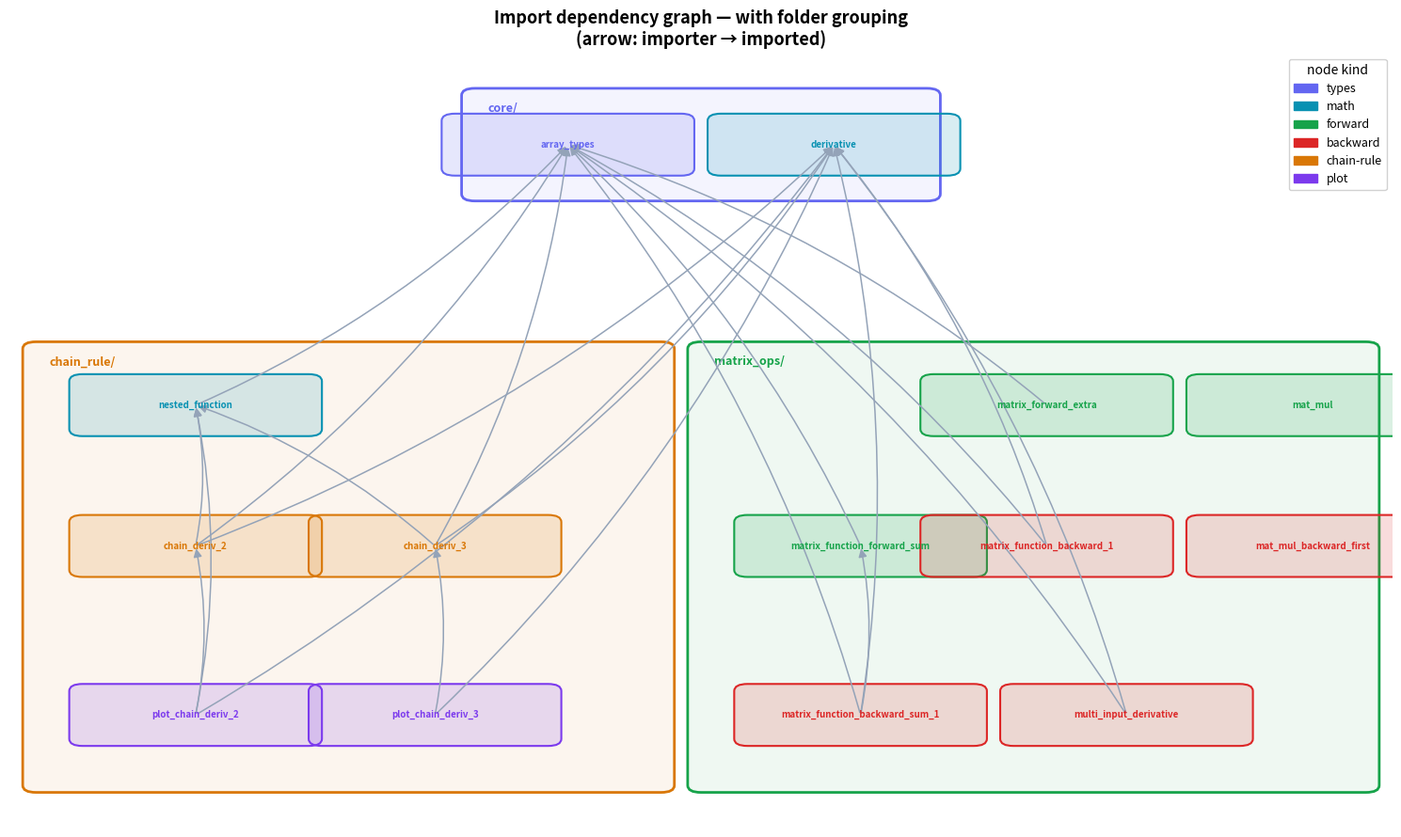

Python code for this plot: (Note: this script raises an exception after producing the figure.)
import matplotlib.pyplot as plt
import matplotlib.patches as mpatches
import numpy as np

# ── Registry ──────────────────────────────────────────────────────────────────
FILES = [
    # ── core/ ─────────────────────────────────────────────────────────────────
    {
        "file": "core/array_types.py", "folder": "core", "kind": "types", "color": "#6366f1",
        "exports": ["ArrayFunction", "Chain"], "imports": [],
        "functions": [
            ("ArrayFunction", "type alias — Callable[[ndarray], ndarray]"),
            ("Chain",         "type alias — list[ArrayFunction]"),
        ],
        "note": "Shared type definitions. Every file that accepts a sigma function imports from here.",
    },
    {
        "file": "core/derivative.py", "folder": "core", "kind": "math", "color": "#0891b2",
        "exports": ["deriv"], "imports": [],
        "functions": [
            ("deriv(func, input_, delta=0.001)", "Central-difference numerical derivative of func at every element of input_"),
        ],
        "note": "Core numerical differentiation. Used by every backward-pass and chain-rule file.",
    },
    # ── chain_rule/ ───────────────────────────────────────────────────────────
    {
        "file": "chain_rule/nested_function.py", "folder": "chain_rule", "kind": "math", "color": "#0891b2",
        "exports": ["chain_length_2"], "imports": ["core.array_types → Chain"],
        "functions": [
            ("chain_length_2(chain, a)", "Evaluates two functions in sequence: f2(f1(a))"),
        ],
        "note": "Used by chain_deriv_2/3 and their plot scripts.",
    },
    {
        "file": "chain_rule/chain_deriv_2.py", "folder": "chain_rule", "kind": "chain-rule", "color": "#d97706",
        "exports": ["chain_deriv_2", "sigmoid"],
        "imports": ["chain_rule.nested_function → Chain", "core.derivative → deriv"],
        "functions": [
            ("chain_deriv_2(chain, input_range)", "Chain rule for 2 functions: f2'(f1(x)) * f1'(x)"),
            ("sigmoid(x)", "Local sigmoid for demonstration"),
        ],
        "note": "Used by plot_chain_deriv_2.py.",
    },
    {
        "file": "chain_rule/chain_deriv_3.py", "folder": "chain_rule", "kind": "chain-rule", "color": "#d97706",
        "exports": ["chain_deriv_3", "sigmoid"],
        "imports": ["chain_rule.nested_function → Chain", "core.derivative → deriv"],
        "functions": [
            ("chain_deriv_3(chain, input_range)", "Chain rule for 3 functions: f3'(f2(f1(x))) * f2'(f1(x)) * f1'(x)"),
            ("sigmoid(x)", "Local sigmoid for demonstration"),
        ],
        "note": "Used by plot_chain_deriv_3.py.",
    },
    {
        "file": "chain_rule/plot_chain_deriv_2.py", "folder": "chain_rule", "kind": "plot", "color": "#7c3aed",
        "exports": [],
        "imports": ["chain_rule.chain_deriv_2", "chain_rule.nested_function → chain_length_2", "core.derivative → deriv"],
        "functions": [("(script)", "Plotly figure: sigmoid(x²) and chain-rule derivative → chain_rule_plot.html")],
        "note": "python -m chain_rule.plot_chain_deriv_2",
    },
    {
        "file": "chain_rule/plot_chain_deriv_3.py", "folder": "chain_rule", "kind": "plot", "color": "#7c3aed",
        "exports": [],
        "imports": ["chain_rule.chain_deriv_3", "core.derivative → deriv"],
        "functions": [("(script)", "Plotly figure: sigmoid(x²)² and 3-function chain-rule derivative → chain_deriv_2_plot.html")],
        "note": "python -m chain_rule.plot_chain_deriv_3",
    },
    # ── matrix_ops/ ───────────────────────────────────────────────────────────
    {
        "file": "matrix_ops/mat_mul.py", "folder": "matrix_ops", "kind": "forward", "color": "#16a34a",
        "exports": ["matmul_forward"], "imports": [],
        "functions": [("matmul_forward(X, W)", "Forward pass of matrix multiplication: X @ W → N")],
        "note": "Standalone — has __main__ block with usage examples.",
    },
    {
        "file": "matrix_ops/mat_mul_backward_first.py", "folder": "matrix_ops", "kind": "backward", "color": "#dc2626",
        "exports": ["mat_mul_backward_first"], "imports": [],
        "functions": [("mat_mul_backward_first(X, W)", "dN/dX = W.T  (simplest backward pass — just a transpose)")],
        "note": "No project imports — self-contained.",
    },
    {
        "file": "matrix_ops/matrix_forward_extra.py", "folder": "matrix_ops", "kind": "forward", "color": "#16a34a",
        "exports": ["matrix_forward_extra"], "imports": ["core.array_types → ArrayFunction"],
        "functions": [("matrix_forward_extra(X, W, sigma)", "Forward: N=X@W → S=σ(N)  — returns matrix S (no sum)")],
        "note": "Intermediate step between matmul and forward_sum.",
    },
    {
        "file": "matrix_ops/matrix_function_forward_sum.py", "folder": "matrix_ops", "kind": "forward", "color": "#16a34a",
        "exports": ["matrix_function_forward_sum"], "imports": ["core.array_types → ArrayFunction"],
        "functions": [("matrix_function_forward_sum(X, W, sigma)", "Forward: N=X@W → S=σ(N) → L=sum(S)  — returns scalar L")],
        "note": "Collapses entire pipeline to a single loss scalar.",
    },
    {
        "file": "matrix_ops/matrix_function_backward_1.py", "folder": "matrix_ops", "kind": "backward", "color": "#dc2626",
        "exports": ["matrix_function_backward_1"],
        "imports": ["core.array_types → ArrayFunction", "core.derivative → deriv"],
        "functions": [("matrix_function_backward_1(X, W, sigma)", "dS/dX = σ'(N) @ W.T  (gradient w.r.t. X, no explicit sum)")],
        "note": "Pair with matrix_forward_extra.",
    },
    {
        "file": "matrix_ops/matrix_function_backward_sum_1.py", "folder": "matrix_ops", "kind": "backward", "color": "#dc2626",
        "exports": ["matrix_function_backward_sum_1"],
        "imports": ["core.array_types → ArrayFunction", "core.derivative → deriv",
                    "matrix_ops.matrix_function_forward_sum → matrix_function_forward_sum"],
        "functions": [("matrix_function_backward_sum_1(X, W, sigma)",
                       "dL/dX = σ'(N) @ W.T  (full gradient through forward_sum: dLdS=1s → dLdN=σ'(N) → dLdX)")],
        "note": "Pair with matrix_function_forward_sum. python -m matrix_ops.matrix_function_backward_sum_1",
    },
    {
        "file": "matrix_ops/multi_input_derivative.py", "folder": "matrix_ops", "kind": "backward", "color": "#dc2626",
        "exports": ["multiple_inputs_add_backward"],
        "imports": ["core.array_types → ArrayFunction", "core.derivative → deriv"],
        "functions": [("multiple_inputs_add_backward(x, y, sigma)", "dσ(x+y)/dx and dσ(x+y)/dy — both equal σ'(x+y)")],
        "note": "Demonstrates gradient of a two-input sum through an activation.",
    },
]

NOTEBOOKS = [
    ("notebooks/index.ipynb",
     "THIS FILE — dependency graph + reference table"),
    ("notebooks/matrix_function_forward_sum_viz.ipynb",
     "Interactive viz for matrix_function_forward_sum — heatmaps, bar chart of S elements, scalar L, σ/σ' curves"),
    ("notebooks/matrix_function_backward_1_viz.ipynb",
     "Interactive viz for matrix_function_backward_1 — heatmaps, σ curve, σ' gradient curve"),
    ("notebooks/matrix_function_backward_sum_1_viz.ipynb",
     "Interactive viz for matrix_function_backward_sum_1 — all chain-rule steps explicit: dL/dS (all-ones, orange), dS/dN, dL/dN, dN/dX, dL/dX (purple)"),
    ("notebooks/forward_backward_comparison.ipynb",
     "Side-by-side forward vs backward — shared X/W/N (blue), forward green, backward red"),
]

print(f"Loaded: {len(FILES)} source files across {len(set(f['folder'] for f in FILES))} folders, {len(NOTEBOOKS)} notebooks.")

# ── Dependency graph with folder grouping ─────────────────────────────────────
FOLDER_BOXES = {
    "core":        dict(xy=(0.33, 0.88), w=0.34, h=0.14, color="#6366f1", label="core/"),
    "chain_rule":  dict(xy=(0.00, 0.04), w=0.47, h=0.62, color="#d97706", label="chain_rule/"),
    "matrix_ops":  dict(xy=(0.50, 0.04), w=0.50, h=0.62, color="#16a34a", label="matrix_ops/"),
}

POS = {
    "core/array_types.py":                        (0.40, 0.95),
    "core/derivative.py":                         (0.60, 0.95),
    "chain_rule/nested_function.py":              (0.12, 0.58),
    "chain_rule/chain_deriv_2.py":                (0.12, 0.38),
    "chain_rule/chain_deriv_3.py":                (0.30, 0.38),
    "chain_rule/plot_chain_deriv_2.py":           (0.12, 0.14),
    "chain_rule/plot_chain_deriv_3.py":           (0.30, 0.14),
    "matrix_ops/mat_mul.py":                      (0.96, 0.58),
    "matrix_ops/mat_mul_backward_first.py":       (0.96, 0.38),
    "matrix_ops/matrix_forward_extra.py":         (0.76, 0.58),
    "matrix_ops/matrix_function_forward_sum.py":  (0.62, 0.38),
    "matrix_ops/matrix_function_backward_1.py":   (0.76, 0.38),
    "matrix_ops/matrix_function_backward_sum_1.py": (0.62, 0.14),
    "matrix_ops/multi_input_derivative.py":       (0.82, 0.14),
}

EDGES = [
    ("chain_rule/nested_function.py",              "core/array_types.py"),
    ("chain_rule/chain_deriv_2.py",                "core/array_types.py"),
    ("chain_rule/chain_deriv_3.py",                "core/array_types.py"),
    ("chain_rule/chain_deriv_2.py",                "core/derivative.py"),
    ("chain_rule/chain_deriv_3.py",                "core/derivative.py"),
    ("chain_rule/plot_chain_deriv_2.py",           "core/derivative.py"),
    ("chain_rule/plot_chain_deriv_3.py",           "core/derivative.py"),
    ("chain_rule/chain_deriv_2.py",                "chain_rule/nested_function.py"),
    ("chain_rule/chain_deriv_3.py",                "chain_rule/nested_function.py"),
    ("chain_rule/plot_chain_deriv_2.py",           "chain_rule/nested_function.py"),
    ("chain_rule/plot_chain_deriv_2.py",           "chain_rule/chain_deriv_2.py"),
    ("chain_rule/plot_chain_deriv_3.py",           "chain_rule/chain_deriv_3.py"),
    ("matrix_ops/matrix_forward_extra.py",         "core/array_types.py"),
    ("matrix_ops/matrix_function_forward_sum.py",  "core/array_types.py"),
    ("matrix_ops/matrix_function_backward_1.py",   "core/array_types.py"),
    ("matrix_ops/matrix_function_backward_sum_1.py","core/array_types.py"),
    ("matrix_ops/multi_input_derivative.py",       "core/array_types.py"),
    ("matrix_ops/matrix_function_backward_1.py",   "core/derivative.py"),
    ("matrix_ops/matrix_function_backward_sum_1.py","core/derivative.py"),
    ("matrix_ops/multi_input_derivative.py",       "core/derivative.py"),
    ("matrix_ops/matrix_function_backward_sum_1.py","matrix_ops/matrix_function_forward_sum.py"),
]

LABELS = {f["file"]: f["file"].split("/")[1].replace(".py", "") for f in FILES}

fig, ax = plt.subplots(figsize=(15, 9))
ax.set_xlim(-0.02, 1.02); ax.set_ylim(-0.02, 1.08)
ax.axis("off")
ax.set_title("Import dependency graph — with folder grouping\n(arrow: importer → imported)",
             fontsize=13, fontweight="bold")

# Folder background boxes
for fname, b in FOLDER_BOXES.items():
    ax.add_patch(mpatches.FancyBboxPatch(
        b["xy"], b["w"], b["h"],
        boxstyle="round,pad=0.01", linewidth=2,
        edgecolor=b["color"], facecolor=b["color"] + "11", zorder=0,
    ))
    ax.text(b["xy"][0] + 0.01, b["xy"][1] + b["h"] - 0.01,
            b["label"], fontsize=9, fontweight="bold",
            color=b["color"], va="top")

# Edges
for src, tgt in EDGES:
    x0, y0 = POS[src]; x1, y1 = POS[tgt]
    ax.annotate("", xy=(x1, y1), xytext=(x0, y0),
                arrowprops=dict(arrowstyle="-|>", color="#94a3b8",
                                lw=1.1, mutation_scale=13,
                                connectionstyle="arc3,rad=0.10"))

# Nodes
COLOR_MAP = {f["file"]: f["color"] for f in FILES}
for f in FILES:
    name = f["file"]
    x, y = POS[name]
    ax.add_patch(mpatches.FancyBboxPatch(
        (x - 0.085, y - 0.034), 0.17, 0.068,
        boxstyle="round,pad=0.01", linewidth=1.5,
        edgecolor=f["color"], facecolor=f["color"] + "28", zorder=2,
    ))
    ax.text(x, y, LABELS[name], ha="center", va="center",
            fontsize=7, fontweight="bold", color=f["color"], zorder=3)

# Legend
kinds = {"types": "#6366f1", "math": "#0891b2", "forward": "#16a34a",
         "backward": "#dc2626", "chain-rule": "#d97706", "plot": "#7c3aed"}
patches = [mpatches.Patch(color=c, label=k) for k, c in kinds.items()]
ax.legend(handles=patches, loc="upper right", fontsize=9,
          title="node kind", framealpha=0.9)

plt.tight_layout()
plt.show()

from IPython.display import HTML
from itertools import groupby

FOLDER_COLORS = {"core": "#6366f1", "chain_rule": "#d97706", "matrix_ops": "#16a34a"}

rows = []
for folder, group in groupby(FILES, key=lambda f: f["folder"]):
    fc = FOLDER_COLORS.get(folder, "#334155")
    rows.append(f'<tr><td colspan="5" style="background:{fc}22;color:{fc};'
                f'font-weight:bold;font-size:12px;padding:4px 10px">'
                f'📁 {folder}/</td></tr>')
    for f in group:
        fns  = "<br>".join(f"<code>{n}</code> — {d}" for n, d in f["functions"])
        imps = "<br>".join(f["imports"]) if f["imports"] else "—"
        rows.append(f"""
          <tr>
            <td style="white-space:nowrap;font-weight:bold;color:{f['color']};padding-left:20px">
              {f['file'].split('/')[1]}</td>
            <td style="white-space:nowrap">{f['kind']}</td>
            <td>{fns}</td>
            <td style="font-size:0.85em;color:#555">{imps}</td>
            <td style="font-size:0.85em;color:#555">{f['note']}</td>
          </tr>""")

nb_rows = "".join(
    f'<tr><td style="font-weight:bold;padding-left:20px">{nb.split("/")[1]}</td>'
    f'<td colspan="4">{desc}</td></tr>'
    for nb, desc in NOTEBOOKS
)

html = f"""
<style>
  table.ref {{ border-collapse:collapse; font-family:monospace; font-size:13px; width:100% }}
  table.ref th {{ background:#1e293b; color:#f8fafc; padding:6px 10px; text-align:left }}
  table.ref td {{ padding:5px 10px; border-bottom:1px solid #e2e8f0; vertical-align:top }}
  table.ref tr:hover td {{ background:#f8fafc }}
</style>
<table class="ref">
  <thead>
    <tr><th>File</th><th>Kind</th><th>Functions / Symbols</th>
        <th>Imports from</th><th>Notes / How to run</th></tr>
  </thead>
  <tbody>
    {''.join(rows)}
    <tr><td colspan="5" style="background:#33415522;color:#334155;font-weight:bold;
        font-size:12px;padding:4px 10px">📓 notebooks/</td></tr>
    {nb_rows}
  </tbody>
</table>
"""
HTML(html)
